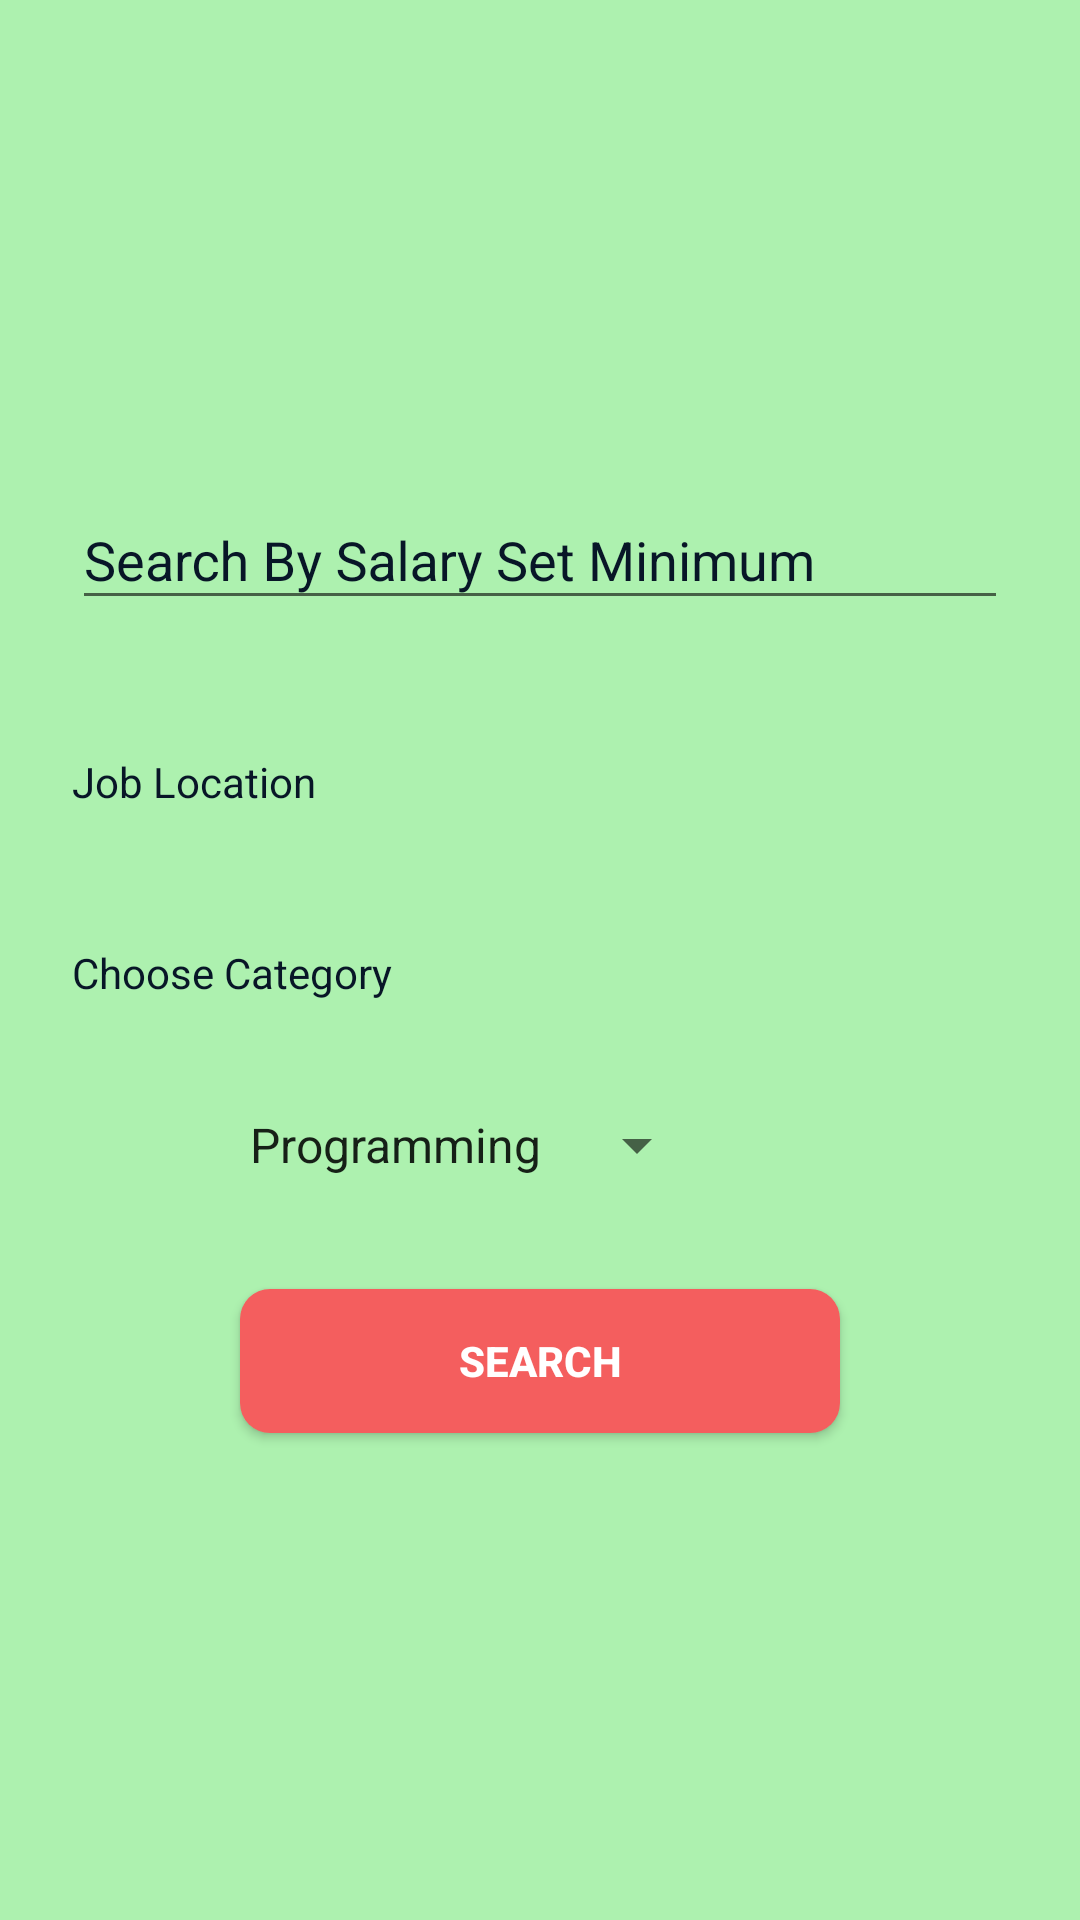

Android layout source for this screen:
<!-- AndroidManifest.xml: application theme AppTheme -->
<!-- res/layout/activity_search_jobs_screen.xml -->
<?xml version="1.0" encoding="utf-8"?>
<LinearLayout xmlns:android="http://schemas.android.com/apk/res/android"
    xmlns:app="http://schemas.android.com/apk/res-auto"
    xmlns:tools="http://schemas.android.com/tools"
    android:layout_width="match_parent"
    android:layout_height="match_parent"
    android:background="#ADF1AF"
    android:gravity="center"
    android:orientation="vertical"
    tools:context="com.proGrad.temporaryjobapp.WorkerActivities.SearchJobsScreen">


    <android.support.design.widget.TextInputLayout
        android:layout_width="match_parent"
        android:layout_height="wrap_content"
        android:textColorHint="@color/fontMainColor">

        <EditText
            android:id="@+id/job_salary_search_et"
            android:layout_width="match_parent"
            android:layout_height="wrap_content"
            android:layout_marginStart="24dp"
            android:layout_marginTop="24dp"
            android:layout_marginEnd="24dp"
            android:ems="10"
            android:hint="Search By Salary Set Minimum"
            android:inputType="number" />
    </android.support.design.widget.TextInputLayout>

    <TextView
        android:id="@+id/job_location_search_et"
        android:layout_width="match_parent"
        android:layout_height="60dp"
        android:layout_marginStart="24dp"
        android:layout_marginTop="24dp"
        android:layout_marginEnd="24dp"
        android:ems="10"
        android:gravity="center_vertical"
        android:hint="Job Location"
        android:inputType="date"
        android:textColor="@color/fontMainColor"
        android:textColorHint="@color/fontMainColor" />

    <TextView
        android:id="@+id/textView3"
        android:layout_width="wrap_content"
        android:layout_height="wrap_content"
        android:layout_gravity="left"
        android:layout_marginStart="24dp"
        android:layout_marginTop="24dp"
        android:text="Choose Category"
        android:textColor="@color/fontMainColor" />

    <Spinner
        android:id="@+id/spinner_cat"
        android:layout_width="wrap_content"
        android:layout_height="wrap_content"
        android:layout_marginTop="24dp"
        android:layout_marginEnd="24dp"
        android:entries="@array/categories"
        android:minHeight="48dp" />

    <Button
        android:id="@+id/search_job_by_keywords_bt"
        android:layout_width="200dp"
        android:layout_height="48dp"
        android:layout_marginTop="24dp"
        android:layout_marginBottom="8dp"
        android:background="@drawable/circular_bt"
        android:text="Search"
        android:textColor="#ffffff"
        android:textStyle="bold" />
</LinearLayout>
<!-- resources referenced by this layout -->
<resources>
  <string-array name="categories">
          <item>Programming</item>
          <item>Medical</item>
          <item>Store</item>
          <item>Sales</item>
          <item>Accounting</item>
      </string-array>
  <color name="fontMainColor">#081627</color>
  <!-- drawable circular_bt (drawable) -->
  <?xml version="1.0" encoding="utf-8"?>
  <shape xmlns:android="http://schemas.android.com/apk/res/android">
  
      
      <solid android:color="@color/colorMainPrimary" />
  
      
      <corners android:radius="10dp"/>
  
  </shape>
  <style name="AppTheme" parent="Theme.AppCompat.Light.NoActionBar">
          
          <item name="colorPrimary">@color/colorPrimary</item>
          <item name="colorPrimaryDark">@color/y_colorPrimary</item>
          <item name="colorAccent">@color/colorAccent</item>
  
          <item name="windowActionBar">false</item>
          <item name="android:windowSoftInputMode">adjustPan</item>
      </style>
  <color name="colorMainPrimary">#F45E5E</color>
  <color name="colorPrimary">#FFFFFF</color>
  <color name="y_colorPrimary">#F45E5E</color>
  <color name="colorAccent">#5B595E</color>
</resources>
